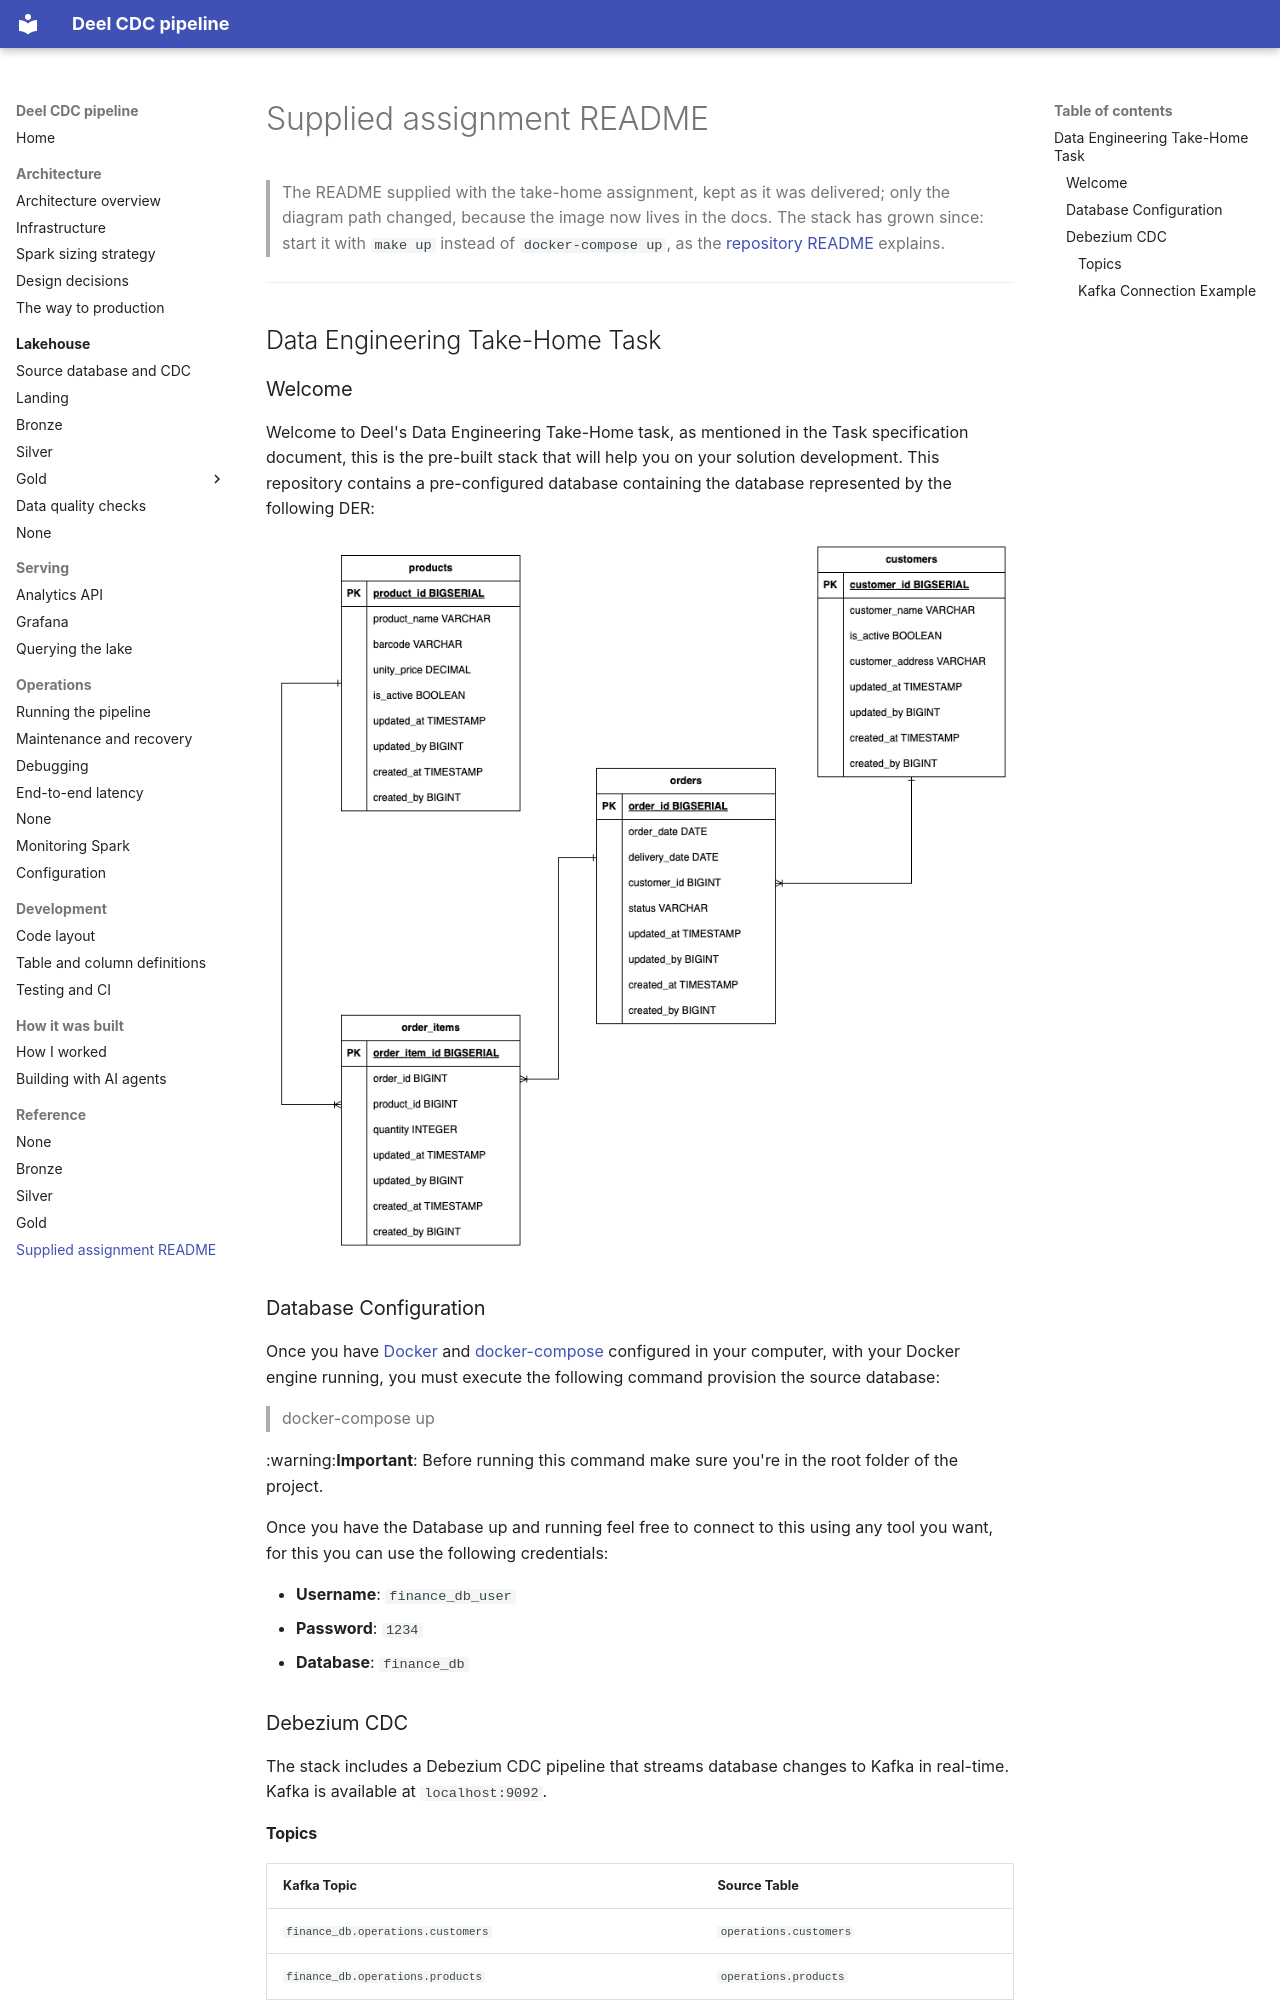

repository: jonathan5p/deel-home-task · page: reference/original-readme/index.html · generator: mkdocs

# Supplied assignment README

> The README supplied with the take-home assignment, kept as it was delivered; only the diagram path changed, because the image now lives in the docs. The stack has grown since: start it with `make up` instead of `docker-compose up`, as the [repository README](https://github.com/jonathan5p/deel-home-task#readme) explains.

---

## Data Engineering Take-Home Task

### Welcome

Welcome to Deel's Data Engineering Take-Home task, as mentioned in the Task specification document, this is the pre-built stack that will help you on your solution development. This repository contains a pre-configured database containing the database represented by the following DER:


![Database Diagram](../assets/database-diagram.png)


### Database Configuration

Once you have [Docker](https://www.docker.com/products/docker-desktop/) and [docker-compose](https://docs.docker.com/compose/install/) configured in your computer, with your Docker engine running, you must execute the following command provision the source database:


> docker-compose up


:warning:**Important**: Before running this command make sure you're in the root folder of the project.

Once you have the Database up and running feel free to connect to this using any tool you want, for this you can use the following credentials:

- **Username**: `finance_db_user`
- **Password**: `1234`
- **Database**: `finance_db`

### Debezium CDC

The stack includes a Debezium CDC pipeline that streams database changes to Kafka in real-time. Kafka is available at `localhost:9092`.
